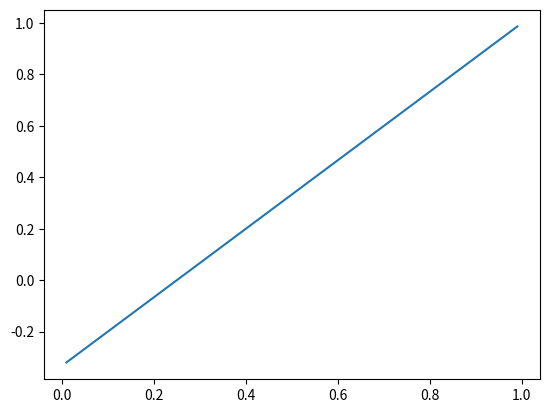

Recreate this plot in Python.
import numpy as np
from scipy.integrate import ode
from matplotlib import pyplot as plt
from scipy.interpolate import interp1d

def f(c, y, n):
    w = y[0]

    val = (n-1)/2 * ((w-c)/(1-c) - (1-c)/(w-c))
    return val


def solve_opt(n):

    t = np.zeros((1000-1))
    y = np.zeros((1000-1))
    w0 = .998
    y0 = [w0]
    t0 = .999
    t1 = .001
    dt = -0.001
    n=2
    r = ode(f)
    r.set_f_params(n)
    r.set_initial_value(y0, t0)
    r.set_integrator("lsoda", nsteps=5000)
    i = 0
    while r.successful() and r.t > t1:
        r.integrate(r.t+dt)
        # print("%g %g" % (r.t, r.y))
        t[i] = r.t
        y[i] = r.y
        i+=1
    # w = np.where(y<0, 0, y)
    # plt.plot(t, w)

    # plt.show()
    bid_func = interp1d(t[::-1], y[::-1])
    print(min(t), max(t))
    return bid_func


bf = solve_opt(2)

p = np.linspace(0.01, 0.99, num=100)
plt.plot(p, bf(p))
plt.show()